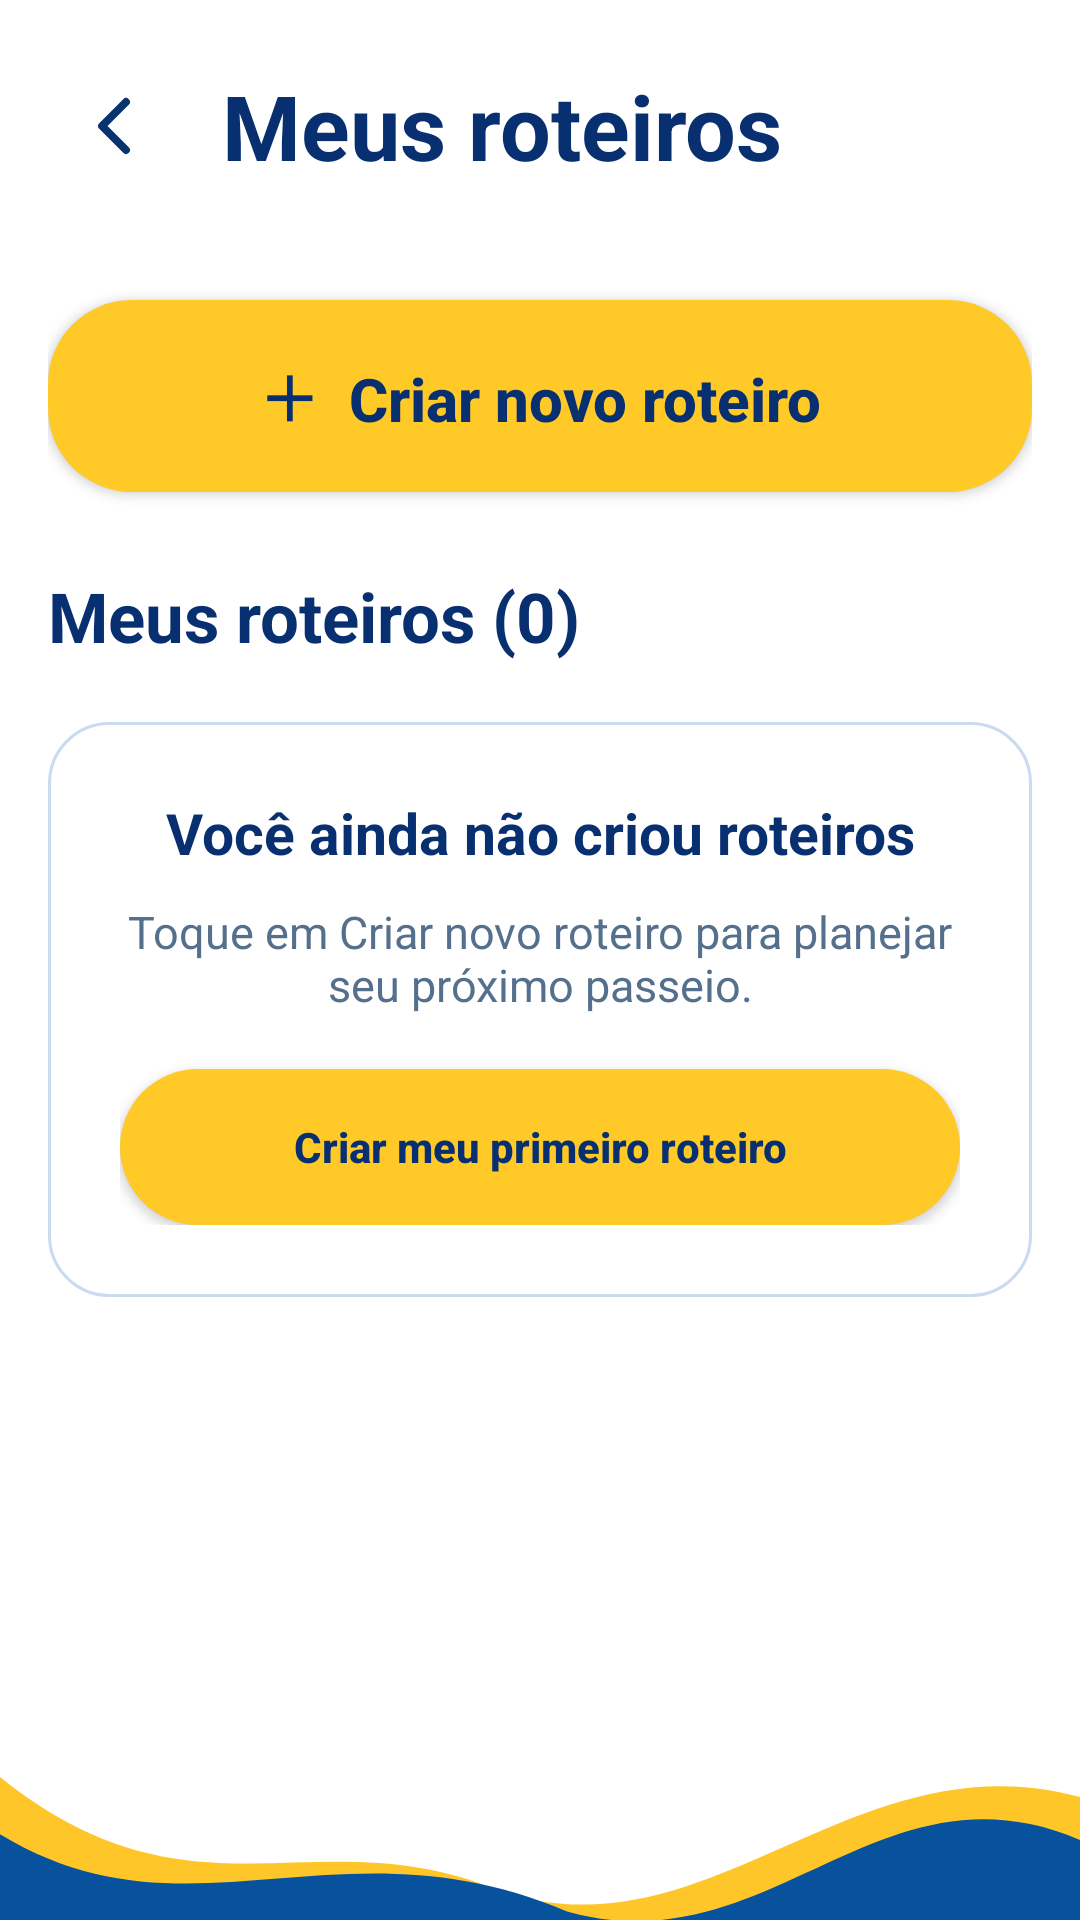

Produce the Android XML layout that renders to this screen, including the resource entries it uses.
<!-- AndroidManifest.xml: application theme Theme.Salcity -->
<!-- res/layout/activity_meus_roteiros.xml -->
<?xml version="1.0" encoding="utf-8"?>
<FrameLayout xmlns:android="http://schemas.android.com/apk/res/android"
    android:layout_width="match_parent" android:layout_height="match_parent"
    android:background="#FFFFFF" android:fitsSystemWindows="true">

    
    <ScrollView android:layout_width="match_parent" android:layout_height="match_parent"
        android:fillViewport="true" android:clipToPadding="false">
        <LinearLayout android:layout_width="match_parent" android:layout_height="wrap_content"
            android:orientation="vertical" android:paddingStart="16dp" android:paddingEnd="16dp"
            android:paddingTop="18dp" android:paddingBottom="98dp">
            <LinearLayout android:layout_width="match_parent" android:layout_height="wrap_content"
                android:orientation="horizontal" android:gravity="center_vertical">
                <ImageButton android:id="@+id/btnVoltarMeusRoteiros"
                    android:layout_width="46dp" android:layout_height="48dp"
                    android:src="@drawable/ic_meus_voltar"
                    android:background="?attr/selectableItemBackgroundBorderless"
                    android:contentDescription="Voltar" />
                <TextView android:layout_width="wrap_content" android:layout_height="wrap_content"
                    android:layout_marginStart="12dp" android:text="Meus roteiros"
                    android:textColor="#082F70" android:textStyle="bold" android:textSize="30sp" />
            </LinearLayout>
            <Button android:id="@+id/btnNovoRoteiro" android:layout_width="match_parent"
                android:layout_height="64dp" android:layout_marginTop="34dp"
                android:text="＋  Criar novo roteiro" android:textAllCaps="false"
                android:textSize="20sp" android:textStyle="bold" android:textColor="#082F70"
                android:background="@drawable/bg_meus_amarelo" />
            <TextView android:id="@+id/txtQuantidadeRoteiros"
                android:layout_width="match_parent" android:layout_height="wrap_content"
                android:layout_marginTop="26dp" android:layout_marginBottom="20dp"
                android:text="Meus roteiros (0)" android:textColor="#082F70"
                android:textStyle="bold" android:textSize="23sp" />
            <LinearLayout android:id="@+id/estadoVazioRoteiros"
                android:layout_width="match_parent" android:layout_height="wrap_content"
                android:orientation="vertical" android:gravity="center"
                android:padding="24dp" android:background="@drawable/bg_meus_cartao">
                <TextView android:layout_width="match_parent" android:layout_height="wrap_content"
                    android:text="Você ainda não criou roteiros" android:gravity="center"
                    android:textSize="19sp" android:textStyle="bold" android:textColor="#082F70" />
                <TextView android:layout_width="match_parent" android:layout_height="wrap_content"
                    android:layout_marginTop="10dp" android:gravity="center"
                    android:text="Toque em Criar novo roteiro para planejar seu próximo passeio."
                    android:textSize="15sp" android:textColor="#55708D" />
                <Button android:id="@+id/btnCriarPrimeiroRoteiro"
                    android:layout_width="match_parent" android:layout_height="52dp"
                    android:layout_marginTop="18dp" android:text="Criar meu primeiro roteiro"
                    android:textAllCaps="false" android:textStyle="bold"
                    android:textColor="#082F70" android:background="@drawable/bg_meus_amarelo" />
            </LinearLayout>
            <LinearLayout android:id="@+id/listaMeusRoteiros"
                android:layout_width="match_parent" android:layout_height="wrap_content"
                android:orientation="vertical" android:visibility="gone" />
        </LinearLayout>
    </ScrollView>
    
    <ImageView android:layout_width="match_parent" android:layout_height="62dp"
        android:layout_gravity="bottom" android:src="@drawable/bg_meus_ondas_inferiores"
        android:scaleType="fitXY" android:contentDescription="@null" />
</FrameLayout>
<!-- resources referenced by this layout -->
<resources>
  <!-- drawable bg_meus_amarelo (drawable) -->
  <?xml version="1.0" encoding="utf-8"?>
  <shape xmlns:android="http://schemas.android.com/apk/res/android">
      <solid android:color="#FFC928" />
      <corners android:radius="28dp" />
  </shape>
  <!-- drawable bg_meus_cartao (drawable) -->
  <?xml version="1.0" encoding="utf-8"?>
  <shape xmlns:android="http://schemas.android.com/apk/res/android">
      <solid android:color="#FFFFFF" />
      <corners android:radius="20dp" />
      <stroke android:width="1dp" android:color="#C9DAF1" />
  </shape>
  <!-- drawable bg_meus_ondas_inferiores (drawable) -->
  <vector xmlns:android="http://schemas.android.com/apk/res/android" android:width="400dp" android:height="65dp" android:viewportWidth="400" android:viewportHeight="65">
   <path android:fillColor="#FFC629" android:pathData="M0,15 C70,68 115,30 180,53 C260,83 314,0 400,22 L400,65 L0,65 Z"/>
   <path android:fillColor="#07519D" android:pathData="M0,35 C70,75 125,28 210,62 C285,82 325,7 400,37 L400,65 L0,65 Z"/>
  </vector>
  <!-- drawable ic_meus_voltar (drawable) -->
  <vector xmlns:android="http://schemas.android.com/apk/res/android"
      android:width="24dp" android:height="24dp"
      android:viewportWidth="24" android:viewportHeight="24">
      <path android:strokeColor="#07336E" android:strokeWidth="2.6"
          android:strokeLineCap="round" android:strokeLineJoin="round"
          android:fillColor="@android:color/transparent"
          android:pathData="M15,4 L7,12 L15,20" />
  </vector>
  <style name="Theme.Salcity" parent="Base.Theme.Salcity" />
  <style name="Base.Theme.Salcity" parent="Theme.Material3.DayNight.NoActionBar">
          
          
      </style>
</resources>
